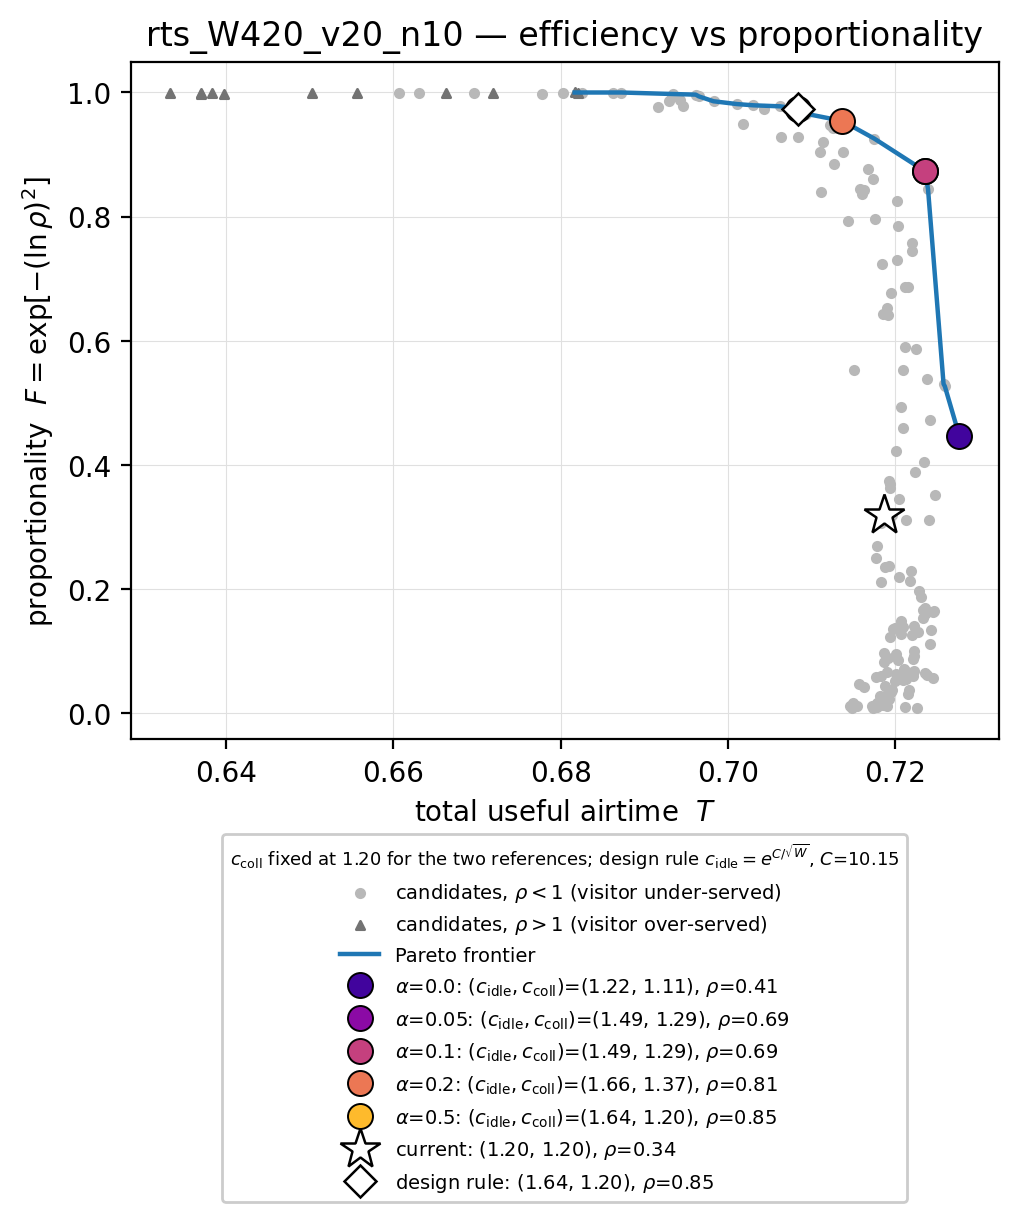

The table this chart was drawn from, first rows:
eps_idle, eps_coll, c_idle, c_coll, T, rho, F, on_front
0.05, 0.05, 1.051, 1.051, 0.7236, 0.1899, 0.06333, False
0.05, 0.063, 1.051, 1.065, 0.7177, 0.185, 0.05798, False
0.05, 0.07937, 1.051, 1.083, 0.7213, 0.1858, 0.05886, False
0.05, 0.1, 1.051, 1.105, 0.7209, 0.1793, 0.05211, False
0.05, 0.126, 1.051, 1.134, 0.7213, 0.1814, 0.05425, False
0.05, 0.1587, 1.051, 1.172, 0.7215, 0.1856, 0.05867, False
0.05, 0.2, 1.051, 1.221, 0.7196, 0.163, 0.03721, False
0.05, 0.252, 1.051, 1.287, 0.7183, 0.146, 0.02468, False
0.05, 0.3175, 1.051, 1.374, 0.7193, 0.1416, 0.02188, False
0.05, 0.4, 1.051, 1.492, 0.7178, 0.1309, 0.01601, False
0.05, 0.504, 1.051, 1.655, 0.7172, 0.1189, 0.01073, False
0.05, 0.635, 1.051, 1.887, 0.7173, 0.1108, 0.007898, False
0.05, 0.8, 1.051, 2.226, 0.7226, 0.1069, 0.006757, False
0.063, 0.05, 1.065, 1.051, 0.7187, 0.2166, 0.0963, False
0.063, 0.063, 1.065, 1.065, 0.7191, 0.211, 0.08887, False
0.063, 0.07937, 1.065, 1.083, 0.7186, 0.2051, 0.08133, False
0.063, 0.1, 1.065, 1.105, 0.7189, 0.1913, 0.06485, False
0.063, 0.126, 1.065, 1.134, 0.7199, 0.1788, 0.05166, False
0.063, 0.1587, 1.065, 1.172, 0.7207, 0.1877, 0.06085, False
0.063, 0.2, 1.065, 1.221, 0.7201, 0.1887, 0.06197, False
0.063, 0.252, 1.065, 1.287, 0.7163, 0.1673, 0.0409, False
0.063, 0.3175, 1.065, 1.374, 0.7195, 0.1586, 0.03366, False
0.063, 0.4, 1.065, 1.492, 0.7181, 0.1495, 0.02701, False
0.063, 0.504, 1.065, 1.655, 0.7146, 0.1205, 0.01137, False
0.063, 0.635, 1.065, 1.887, 0.7154, 0.1185, 0.01057, False
0.063, 0.8, 1.065, 2.226, 0.7212, 0.1122, 0.008341, False
0.07937, 0.05, 1.083, 1.051, 0.7206, 0.2372, 0.1262, False
0.07937, 0.063, 1.083, 1.065, 0.7209, 0.2445, 0.1374, False
0.07937, 0.07937, 1.083, 1.083, 0.7242, 0.2414, 0.1326, False
0.07937, 0.1, 1.083, 1.105, 0.7241, 0.2274, 0.1115, False
0.07937, 0.126, 1.083, 1.134, 0.7222, 0.2184, 0.09878, False
0.07937, 0.1587, 1.083, 1.172, 0.721, 0.1964, 0.0707, False
0.07937, 0.2, 1.083, 1.221, 0.7222, 0.1927, 0.0665, False
0.07937, 0.252, 1.083, 1.287, 0.7222, 0.1865, 0.05957, False
0.07937, 0.3175, 1.083, 1.374, 0.7156, 0.1738, 0.04682, False
0.07937, 0.4, 1.083, 1.492, 0.7215, 0.1547, 0.03072, False
0.07937, 0.504, 1.083, 1.655, 0.7181, 0.1347, 0.01798, False
0.07937, 0.635, 1.083, 1.887, 0.7178, 0.1152, 0.009382, False
0.07937, 0.8, 1.083, 2.226, 0.7148, 0.1068, 0.006726, False
0.1, 0.05, 1.105, 1.051, 0.7231, 0.2736, 0.1865, False
0.1, 0.063, 1.105, 1.065, 0.7246, 0.2606, 0.1639, False
0.1, 0.07937, 1.105, 1.083, 0.7235, 0.2577, 0.1591, False
0.1, 0.1, 1.105, 1.105, 0.7207, 0.2508, 0.1476, False
0.1, 0.126, 1.105, 1.134, 0.7197, 0.2428, 0.1348, False
0.1, 0.1587, 1.105, 1.172, 0.722, 0.2368, 0.1256, False
0.1, 0.2, 1.105, 1.221, 0.7221, 0.2093, 0.08667, False
0.1, 0.252, 1.105, 1.287, 0.7205, 0.1826, 0.05551, False
0.1, 0.3175, 1.105, 1.374, 0.7238, 0.1871, 0.06029, False
0.1, 0.4, 1.105, 1.492, 0.7216, 0.163, 0.03725, False
0.1, 0.504, 1.105, 1.655, 0.7187, 0.1488, 0.0265, False
0.1, 0.635, 1.105, 1.887, 0.715, 0.1295, 0.01532, False
0.1, 0.8, 1.105, 2.226, 0.719, 0.1178, 0.01029, False
0.126, 0.05, 1.134, 1.051, 0.7204, 0.2916, 0.219, False
0.126, 0.063, 1.134, 1.065, 0.7177, 0.3081, 0.25, False
0.126, 0.07937, 1.134, 1.083, 0.7183, 0.2874, 0.2113, False
0.126, 0.1, 1.134, 1.105, 0.7192, 0.3007, 0.236, False
0.126, 0.126, 1.134, 1.134, 0.7233, 0.2617, 0.1657, False
0.126, 0.1587, 1.134, 1.172, 0.7235, 0.2638, 0.1694, False
0.126, 0.2, 1.134, 1.221, 0.72, 0.244, 0.1367, False
0.126, 0.252, 1.134, 1.287, 0.7194, 0.234, 0.1213, False
... 111 more rows
